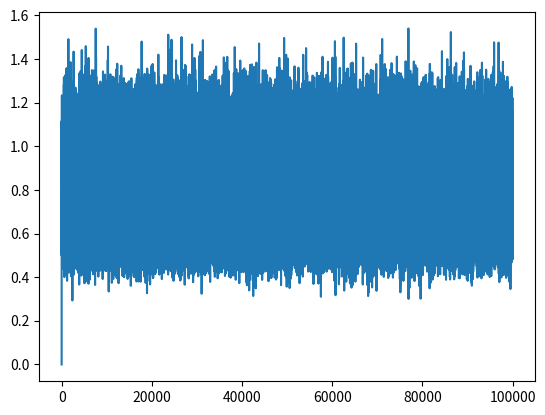

Here is the Python script that generated this plot:
import numpy as np
import matplotlib.pyplot as plt

dt = 0.1
t = np.arange(0, 100000, dt)
y = 0 * t
dy = 0

for i in range(0, 999999):
    dy = dt * (-y[i] + np.abs(np.random.normal(0, 1)))
    y[i+1] = y[i] + dy

plt.plot(t, y)
plt.show()